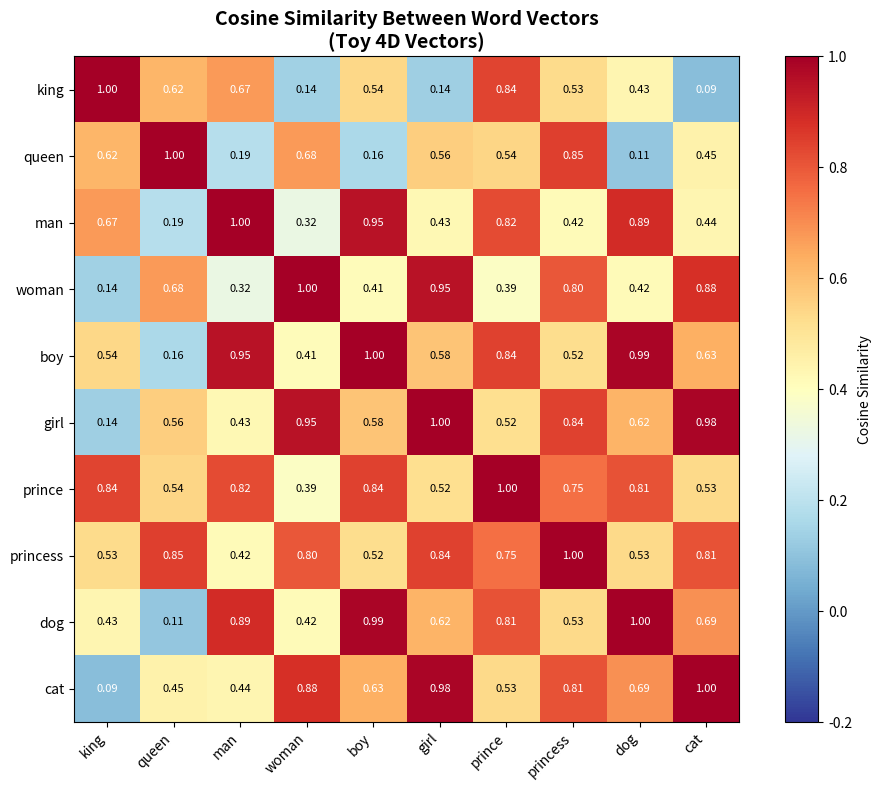
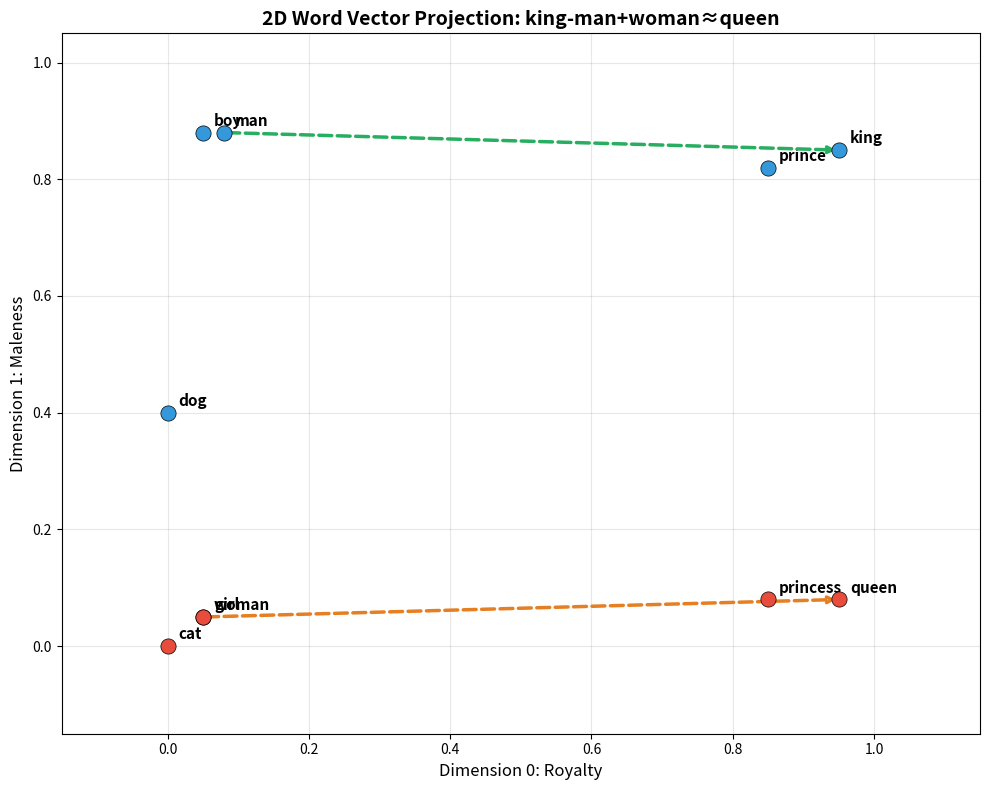

The matplotlib source for these figures, in order:
import numpy as np
import matplotlib.pyplot as plt

def cosine_similarity(u, v):
    """计算两个向量的余弦相似度: cos(θ) = u·v / (||u|| * ||v||)"""
    dot = np.dot(u, v)
    norm_u = np.linalg.norm(u)
    norm_v = np.linalg.norm(v)
    if norm_u == 0 or norm_v == 0:
        return 0.0
    return dot / (norm_u * norm_v)

vocab = {
    "king":     np.array([0.95, 0.85, 0.05, 0.10]),
    "queen":    np.array([0.95, 0.08, 0.88, 0.12]),
    "man":      np.array([0.08, 0.88, 0.05, 0.50]),
    "woman":    np.array([0.05, 0.05, 0.90, 0.48]),
    "boy":      np.array([0.05, 0.88, 0.05, 0.95]),
    "girl":     np.array([0.05, 0.05, 0.90, 0.95]),
    "prince":   np.array([0.85, 0.82, 0.08, 0.90]),
    "princess": np.array([0.85, 0.08, 0.82, 0.90]),
    "dog":      np.array([0.00, 0.40, 0.00, 0.60]),
    "cat":      np.array([0.00, 0.00, 0.40, 0.60]),
}

print("Toy 词向量 (4维):")
print("维度含义: [royalty, maleness, femaleness, youth]")
for word, vec in vocab.items():
    print(f"  {word:10s} = [{vec[0]:.2f}, {vec[1]:.2f}, {vec[2]:.2f}, {vec[3]:.2f}]")

pairs = [
    ("king", "queen"),
    ("king", "man"),
    ("king", "woman"),
    ("man", "woman"),
    ("king", "dog"),
    ("dog", "cat"),
    ("boy", "girl"),
    ("prince", "princess"),
]

print("--- 词对余弦相似度 ---")
for w1, w2 in pairs:
    sim = cosine_similarity(vocab[w1], vocab[w2])
    print(f"  cos({w1:10s}, {w2:10s}) = {sim:.4f}")

print("\n[解读]")
print("  king-queen 高相似度 → 共享 'royalty' 维度")
print("  man-woman 中等相似度 → 共享 'age' 维度但性别相反")
print("  king-dog 低相似度 → 语义距离远")

def word_analogy(a, b, c, vocab_dict):
    """
    类比: a 之于 b 如同 c 之于 ?
    即: ? = a - b + c
    """
    result_vec = vocab_dict[a] - vocab_dict[b] + vocab_dict[c]
    
    similarities = []
    for word, vec in vocab_dict.items():
        if word in [a, b, c]:
            continue
        sim = cosine_similarity(result_vec, vec)
        similarities.append((word, sim))
    
    similarities.sort(key=lambda x: x[1], reverse=True)
    return result_vec, similarities

# 经典类比
print("--- 经典类比: king - man + woman = ? ---")
result_vec, ranked = word_analogy("king", "man", "woman", vocab)
print(f"结果向量: [{result_vec[0]:.2f}, {result_vec[1]:.2f}, {result_vec[2]:.2f}, {result_vec[3]:.2f}]")
print(f"\n最接近的词:")
for rank, (word, sim) in enumerate(ranked, 1):
    marker = " ← 正确答案!" if word == "queen" else ""
    print(f"  #{rank}: {word:10s}  cos_sim = {sim:.4f}{marker}")

analogies = [
    ("king", "man", "woman", "queen"),
    ("prince", "man", "woman", "princess"),
    ("king", "queen", "man", "boy"),
    ("king", "queen", "prince", "man"),
    ("boy", "girl", "man", "dog"),
    ("prince", "princess", "king", "man"),
]

print("--- 更多类比测试 ---")
for a, b, c, expected in analogies:
    result_vec, ranked = word_analogy(a, b, c, vocab)
    top_word, top_sim = ranked[0]
    correct = top_word == expected
    status = "✓" if correct else "✗"
    print(f"  {status} {a} - {b} + {c} = {top_word} (expected: {expected}, sim={top_sim:.4f})")

print("--- 失败案例 1: 跨语义域 ---")
result_vec, ranked = word_analogy("dog", "cat", "king", vocab)
print(f"dog - cat + king = ?")
print(f"Top-3: {ranked[:3]}")
print(f"[解读] dog→cat 的关系不能干净地迁移到 king 上\n")

print("--- 失败案例 2: 无对应关系 ---")
result_vec, ranked = word_analogy("dog", "king", "man", vocab)
print(f"dog - king + man = ?")
print(f"Top-3: {ranked[:3]}")
print(f"[解读] dog→king 没有清晰语义关系，结果无意义")

words = list(vocab.keys())
n = len(words)
sim_matrix = np.zeros((n, n))
for i, w1 in enumerate(words):
    for j, w2 in enumerate(words):
        sim_matrix[i, j] = cosine_similarity(vocab[w1], vocab[w2])

fig, ax = plt.subplots(figsize=(10, 8))
im = ax.imshow(sim_matrix, cmap='RdYlBu_r', vmin=-0.2, vmax=1.0)
ax.set_xticks(range(n))
ax.set_yticks(range(n))
ax.set_xticklabels(words, rotation=45, ha='right', fontsize=10)
ax.set_yticklabels(words, fontsize=10)

for i in range(n):
    for j in range(n):
        val = sim_matrix[i, j]
        color = "white" if val > 0.6 or val < 0.1 else "black"
        ax.text(j, i, f"{val:.2f}", ha="center", va="center", color=color, fontsize=8)

plt.colorbar(im, ax=ax, label='Cosine Similarity')
ax.set_title('Cosine Similarity Between Word Vectors\n(Toy 4D Vectors)', fontsize=14, fontweight='bold')
plt.tight_layout()
plt.show()

fig, ax = plt.subplots(figsize=(10, 8))

plot_words = ["king", "queen", "man", "woman", "boy", "girl", "prince", "princess", "dog", "cat"]
for word in plot_words:
    vec = vocab[word]
    color = '#3498db' if vec[1] > vec[2] else ('#e74c3c' if vec[2] > vec[1] else '#95a5a6')
    ax.scatter(vec[0], vec[1], s=120, zorder=5, color=color, edgecolors='black', linewidth=0.5)
    ax.annotate(word, (vec[0], vec[1]), textcoords="offset points", xytext=(8, 5), fontsize=11, fontweight='bold')

# Analogy arrows
ax.annotate('', xy=(vocab["king"][0], vocab["king"][1]), xytext=(vocab["man"][0], vocab["man"][1]),
            arrowprops=dict(arrowstyle='->', color='#27ae60', lw=2.5, linestyle='--'))
ax.annotate('', xy=(vocab["queen"][0], vocab["queen"][1]), xytext=(vocab["woman"][0], vocab["woman"][1]),
            arrowprops=dict(arrowstyle='->', color='#e67e22', lw=2.5, linestyle='--'))

ax.set_xlabel('Dimension 0: Royalty', fontsize=12)
ax.set_ylabel('Dimension 1: Maleness', fontsize=12)
ax.set_title('2D Word Vector Projection: king-man+woman≈queen', fontsize=14, fontweight='bold')
ax.grid(True, alpha=0.3)
ax.set_xlim(-0.15, 1.15)
ax.set_ylim(-0.15, 1.05)
plt.tight_layout()
plt.show()
